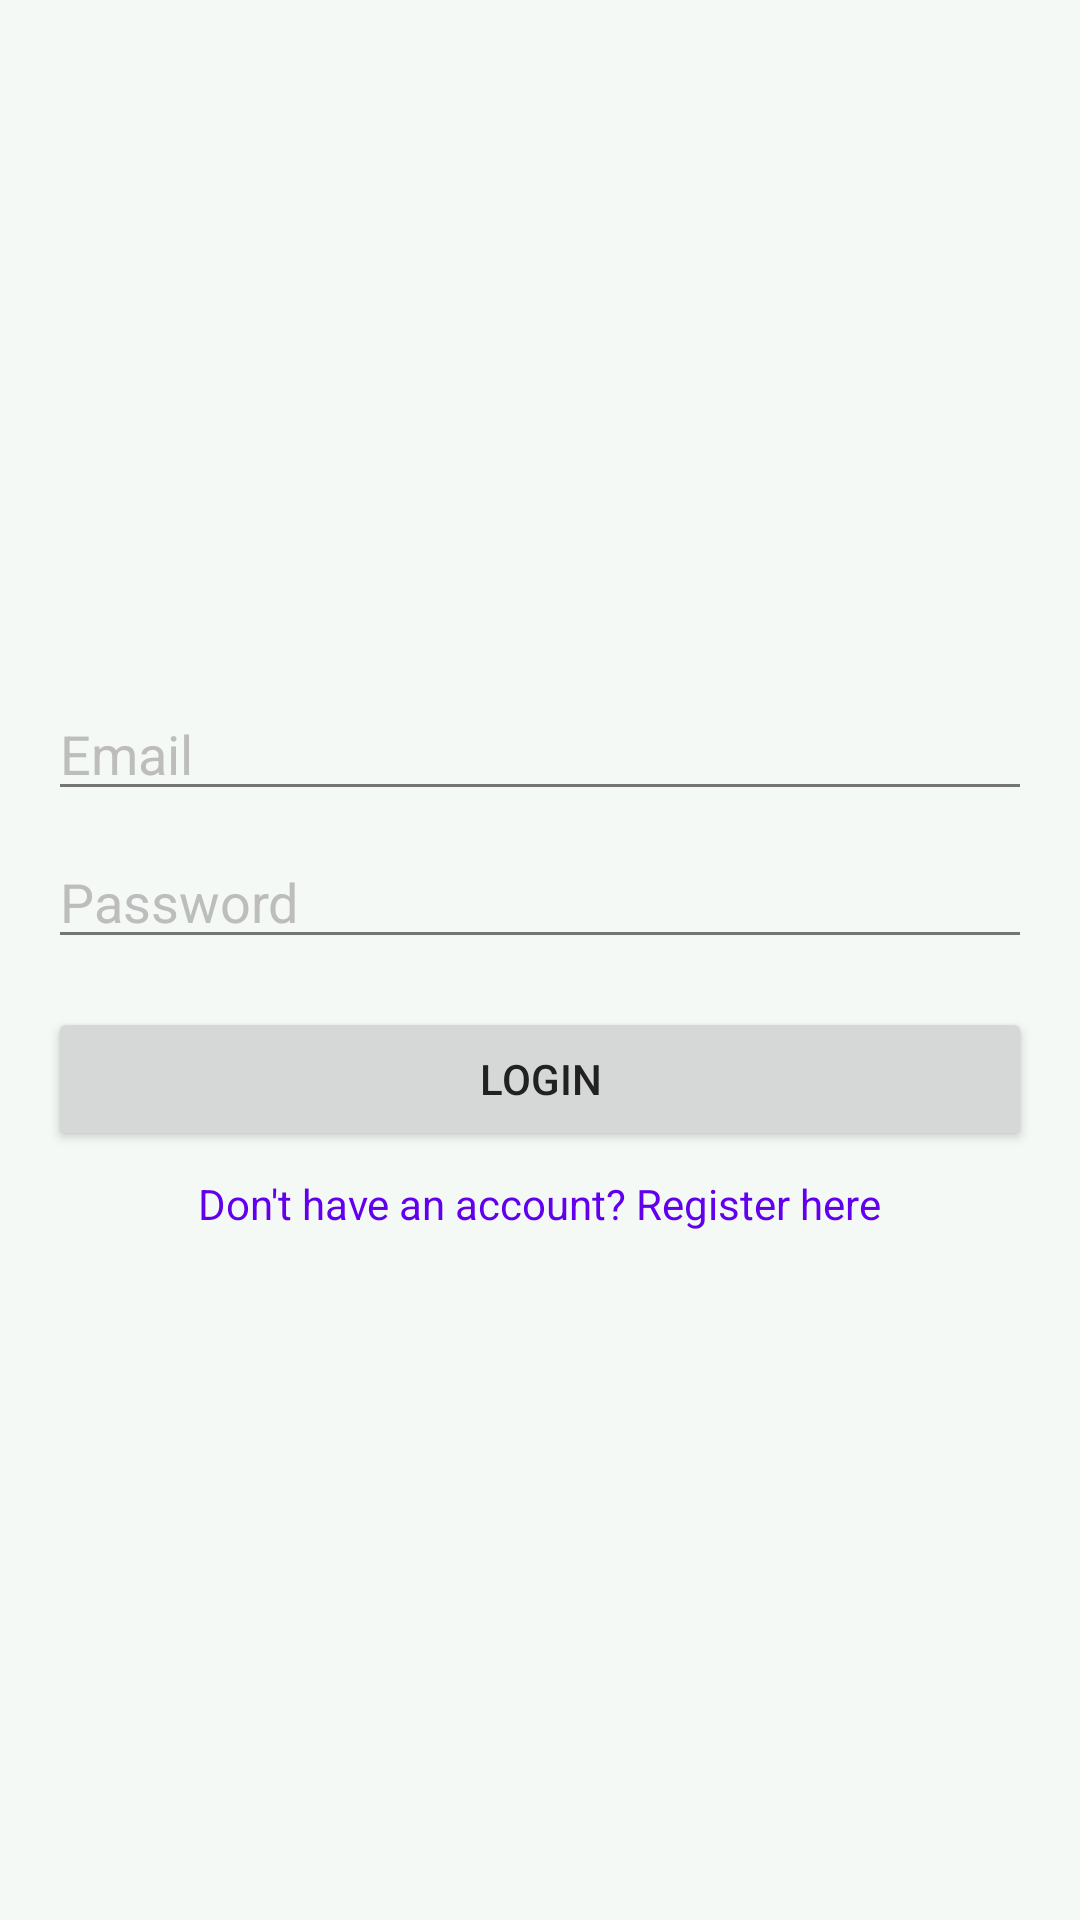

The Android layout XML behind this screen, and the referenced resources:
<!-- AndroidManifest.xml: application theme Theme.LendlyApp -->
<!-- res/layout/activity_login.xml -->
<?xml version="1.0" encoding="utf-8"?>
<LinearLayout xmlns:android="http://schemas.android.com/apk/res/android"
    android:layout_width="match_parent"
    android:layout_height="match_parent"
    android:orientation="vertical"
    android:padding="16dp"
    android:gravity="center">

    <EditText
        android:id="@+id/emailEditText"
        android:layout_width="match_parent"
        android:layout_height="wrap_content"
        android:hint="Email"
        android:inputType="textEmailAddress"
        android:layout_marginBottom="8dp"/>

    <EditText
        android:id="@+id/passwordEditText"
        android:layout_width="match_parent"
        android:layout_height="wrap_content"
        android:hint="Password"
        android:inputType="textPassword"
        android:layout_marginBottom="16dp"/>

    <Button
        android:id="@+id/loginButton"
        android:layout_width="match_parent"
        android:layout_height="wrap_content"
        android:text="Login"
        android:layout_marginBottom="8dp"/>

    <TextView
        android:id="@+id/registerTextView"
        android:layout_width="wrap_content"
        android:layout_height="wrap_content"
        android:text="Don't have an account? Register here"
        android:textColor="@color/purple_500"
        android:clickable="true"
        android:focusable="true"/>
</LinearLayout>
<!-- resources referenced by this layout -->
<resources>
  <style name="Theme.LendlyApp" parent="Theme.MaterialComponents.DayNight.DarkActionBar">
          
          <item name="colorPrimary">@color/primary</item>
          <item name="colorPrimaryVariant">@color/primary_dark</item>
          <item name="colorOnPrimary">@color/white</item>
          
          <item name="colorSecondary">@color/accent</item>
          <item name="colorSecondaryVariant">@color/accent_dark</item>
          <item name="colorOnSecondary">@color/white</item>
          
          <item name="android:statusBarColor">?attr/colorPrimaryVariant</item>
          
          <item name="android:colorBackground">@color/background</item>
          <item name="colorSurface">@color/surface</item>
          
          <item name="android:textColorPrimary">@color/text_primary</item>
          <item name="android:textColorSecondary">@color/text_secondary</item>
          <item name="android:textColorHint">@color/text_hint</item>
          
      </style>
  <color name="primary">#4CAF50</color>
  <color name="primary_dark">#388E3C</color>
  <color name="white">#FFFFFF</color>
  <color name="accent">#8BC34A</color>
  <color name="accent_dark">#689F38</color>
  <color name="background">#F5F9F5</color>
  <color name="surface">#FFFFFF</color>
  <color name="text_primary">#212121</color>
  <color name="text_secondary">#757575</color>
  <color name="text_hint">#BDBDBD</color>
  <!-- not gathered from this repository: default colours our renderer supplied (Android Studio template values) -->
  <color name="purple_500">#FF6200EE</color>
</resources>
